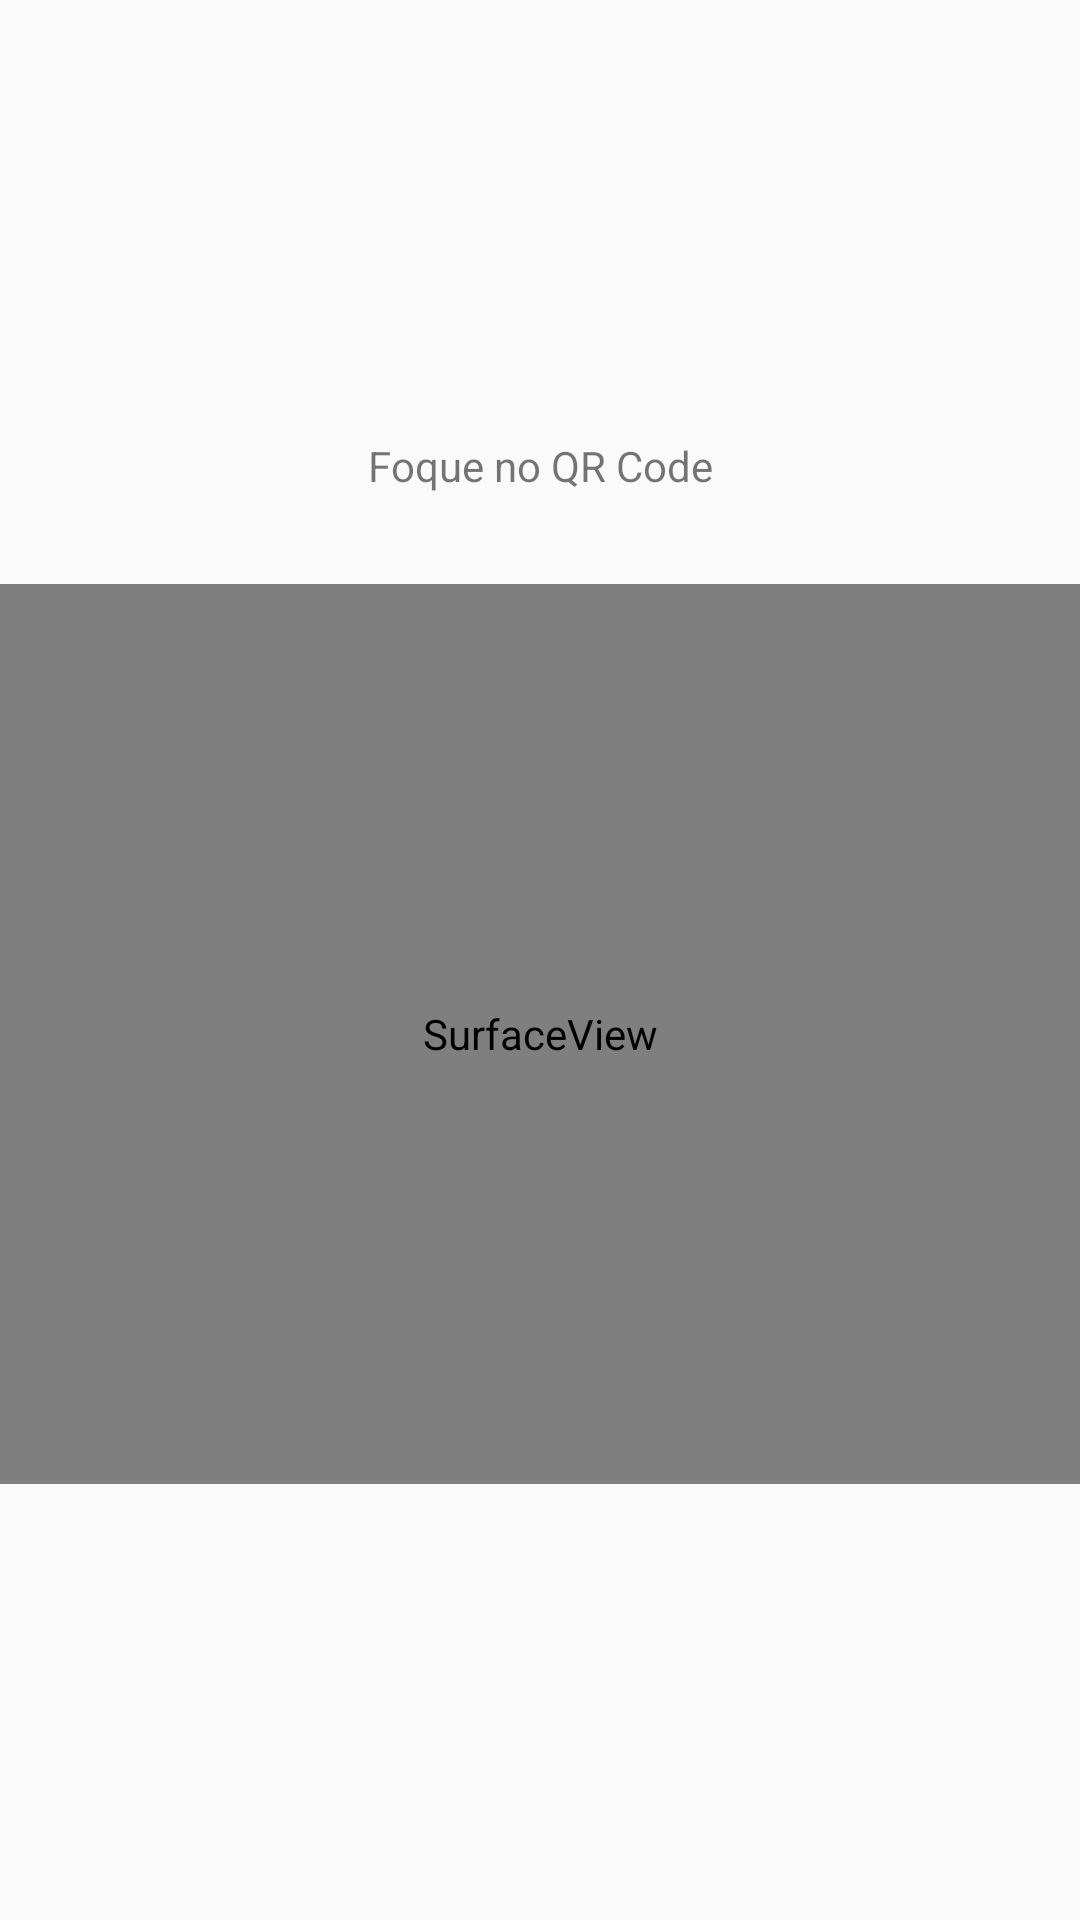

Layout XML and referenced resources for this Android screen:
<!-- AndroidManifest.xml: application theme AppTheme -->
<!-- res/layout/activity_cadastrar_caixa.xml -->
<?xml version="1.0" encoding="utf-8"?>
<androidx.constraintlayout.widget.ConstraintLayout xmlns:android="http://schemas.android.com/apk/res/android"
    xmlns:app="http://schemas.android.com/apk/res-auto"
    android:layout_width="match_parent"
    android:layout_height="match_parent">

    <TextView
        android:id="@+id/warning_text_view"
        android:layout_width="wrap_content"
        android:layout_height="wrap_content"
        android:layout_marginBottom="30dp"
        android:gravity="center"
        android:text="@string/qr_warning_text"
        app:layout_constraintBottom_toTopOf="@id/camera_preview"
        app:layout_constraintEnd_toEndOf="parent"
        app:layout_constraintStart_toStartOf="parent"
        app:layout_constraintTop_toTopOf="parent"
        app:layout_constraintVertical_chainStyle="packed" />

    <SurfaceView
        android:id="@+id/camera_preview"
        android:layout_width="match_parent"
        android:layout_height="300dp"
        app:layout_constraintBottom_toBottomOf="parent"
        app:layout_constraintEnd_toEndOf="parent"
        app:layout_constraintStart_toStartOf="parent"
        app:layout_constraintTop_toBottomOf="@id/warning_text_view"
        app:layout_constraintVertical_chainStyle="packed" />

    <ProgressBar
        android:id="@+id/progress_bar"
        android:layout_width="wrap_content"
        android:layout_height="wrap_content"
        android:visibility="gone"
        app:layout_constraintBottom_toBottomOf="parent"
        app:layout_constraintEnd_toEndOf="parent"
        app:layout_constraintStart_toStartOf="parent"
        app:layout_constraintTop_toTopOf="parent" />
</androidx.constraintlayout.widget.ConstraintLayout>
<!-- resources referenced by this layout -->
<resources>
  <string name="qr_warning_text">Foque no QR Code</string>
  <style name="AppTheme" parent="Theme.AppCompat.Light.DarkActionBar">
          
          <item name="colorPrimary">@color/colorPrimary</item>
          <item name="colorPrimaryDark">@color/colorPrimaryDark</item>
          <item name="colorAccent">@color/colorAccent</item>
      </style>
  <color name="colorPrimary">#466DA8</color>
  <color name="colorPrimaryDark">#17325A</color>
  <color name="colorAccent">#17325A</color>
</resources>
